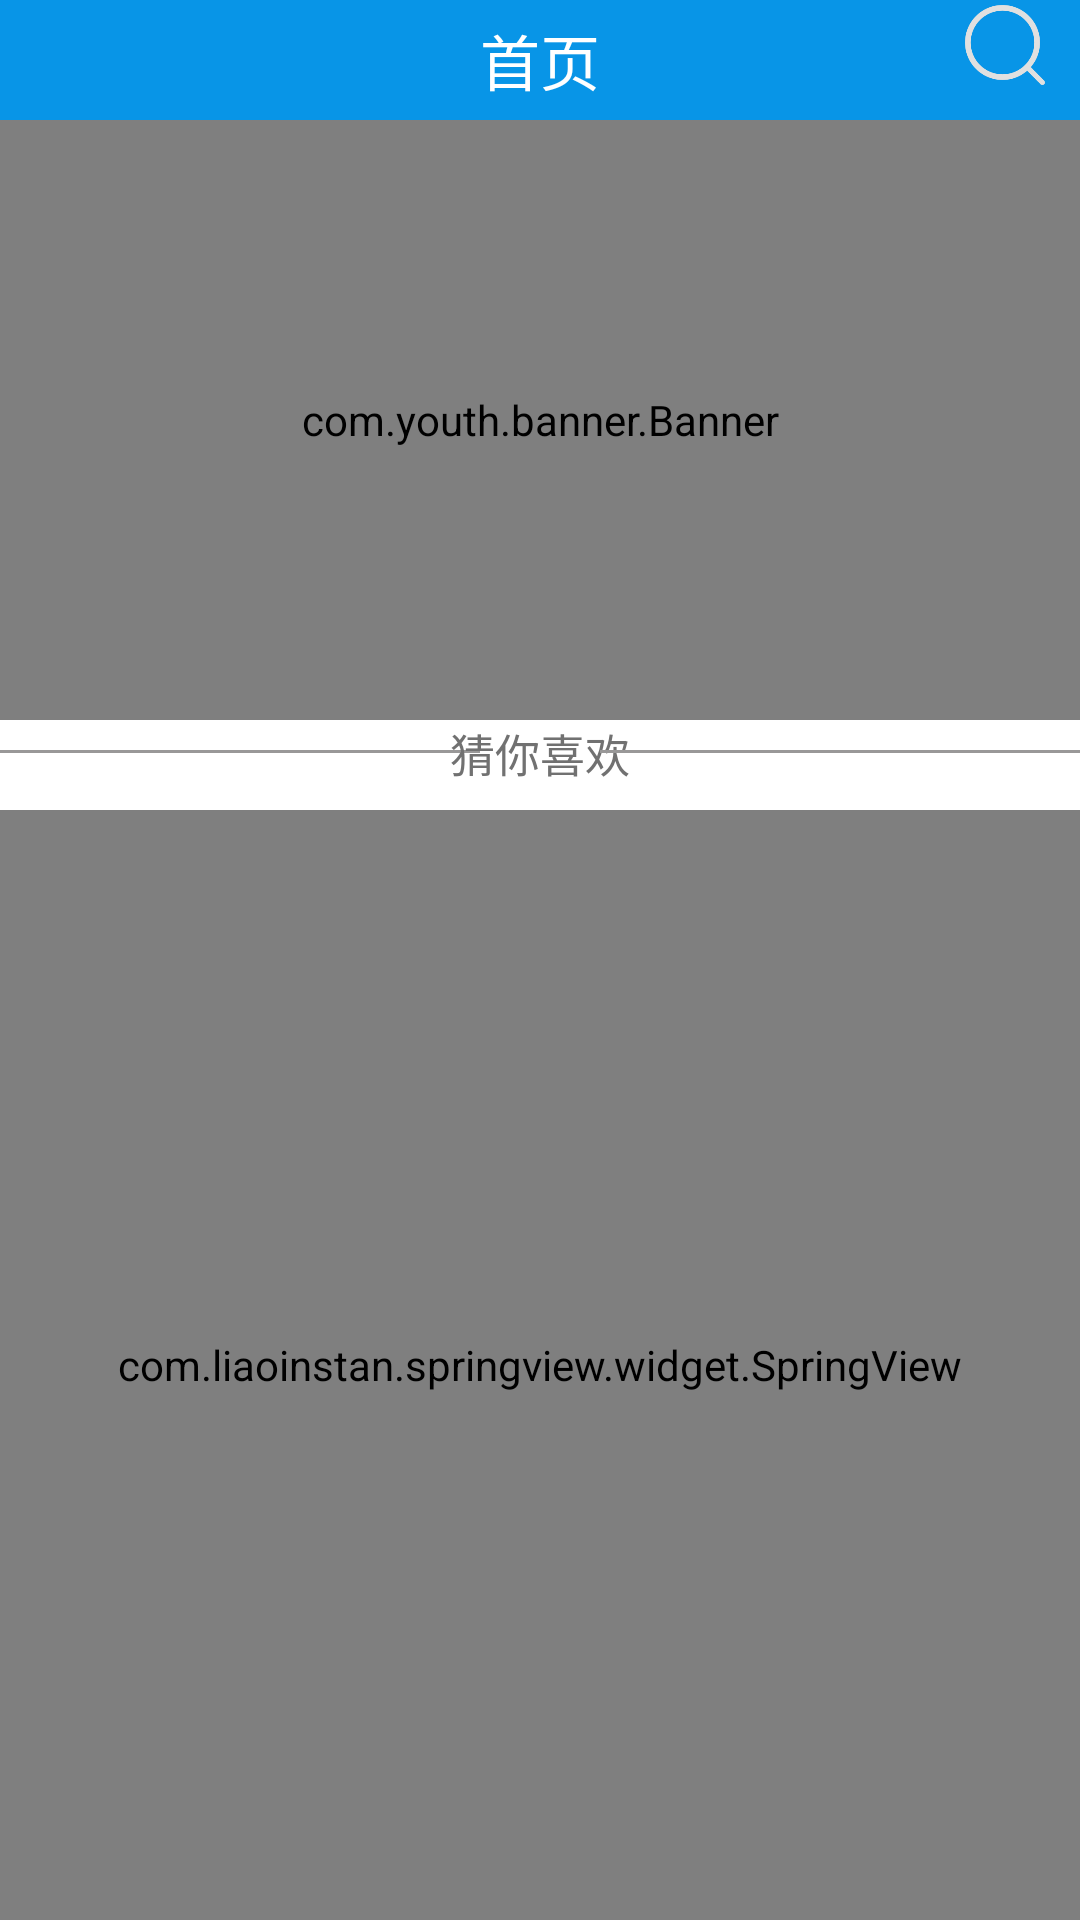

Here is an Android app screen rendered from its layout file. Give the layout XML and the strings, colors and styles it references.
<!-- AndroidManifest.xml: application theme AppTheme -->
<!-- res/layout/home_fragment.xml -->
<LinearLayout
    xmlns:android="http://schemas.android.com/apk/res/android"
    android:layout_width="match_parent"
    android:layout_height="match_parent"
    android:orientation="vertical"
    android:background="#fff">

    <RelativeLayout
        android:layout_width="match_parent"
        android:layout_height="40dp"
        android:background="#0895e7">

        <TextView
            android:id="@+id/titleView1"
            android:layout_width="wrap_content"
            android:layout_height="wrap_content"
            android:layout_centerHorizontal="true"
            android:layout_centerVertical="true"
            android:text="首页"
            android:textColor="#FFF"
            android:textSize="20sp"/>
        <ImageView
            android:id="@+id/image_back"
            android:clickable="true"
            android:layout_width="30dp"
            android:layout_height="30dp"
            android:layout_alignParentRight="true"
            android:layout_marginRight="10dp"
            android:background="@drawable/s1"
            />
    </RelativeLayout>


    <RelativeLayout
        android:layout_width="match_parent"
        android:layout_height="200dp">
        <com.youth.banner.Banner
            android:id="@+id/banner"
            android:layout_width="match_parent"
            android:layout_height="200dp">
        </com.youth.banner.Banner>

        <ImageView
            android:id="@+id/imgchange"
            android:layout_width="match_parent"
            android:layout_height="250dp"
            android:layout_alignParentLeft="true"
            android:layout_alignParentTop="true"
            android:layout_marginLeft="8dp"
            android:layout_marginRight="8dp"
            android:layout_marginTop="22dp"/>

    </RelativeLayout>

    <RelativeLayout
        android:layout_width="match_parent"
        android:layout_height="20dp"
        android:orientation="vertical"
        android:background="#fff">

        <View
            android:layout_width="160dp"
            android:layout_height="1dp"
            android:layout_alignParentLeft="true"
            android:layout_marginTop="10dp"
            android:background="#999898">

        </View>

        <TextView
            android:layout_width="wrap_content"
            android:layout_height="wrap_content"
            android:layout_centerHorizontal="true"
            android:text="猜你喜欢"
            android:textColor="#717171"
            android:textSize="15sp"/>

        <View
            android:layout_width="160dp"
            android:layout_height="1dp"
            android:layout_alignParentRight="true"
            android:layout_marginTop="10dp"
            android:background="#999898">

        </View>
    </RelativeLayout>
    <RelativeLayout
        android:layout_width="match_parent"
        android:layout_height="wrap_content"
        android:layout_marginTop="10dp">

        <ImageView
            android:id="@+id/iv_networkbad"
            android:layout_width="100dp"
            android:layout_height="100dp"
            android:layout_centerInParent="true"
            android:background="@drawable/network_bad"/>
        <com.liaoinstan.springview.widget.SpringView
            android:id="@+id/springView"
            android:layout_width="match_parent"
            android:layout_height="match_parent">

            <android.support.v7.widget.RecyclerView
                android:id="@+id/recyclerView"
                android:layout_width="match_parent"
                android:layout_height="match_parent">
            </android.support.v7.widget.RecyclerView>


        </com.liaoinstan.springview.widget.SpringView>
    </RelativeLayout>


</LinearLayout>
<!-- resources referenced by this layout -->
<resources>
  <!-- drawable network_bad: png bitmap (drawable, 17861 bytes) -->
  <!-- drawable s1: png bitmap (drawable, 14000 bytes) -->
  <style name="AppTheme" parent="Theme.AppCompat.Light.NoActionBar">
          
          <item name="colorPrimary">@color/colorPrimary</item>
          <item name="colorPrimaryDark">#0895e7</item>
          <item name="colorAccent">@color/colorAccent</item>
      </style>
  <color name="colorPrimary">#3F51B5</color>
  <color name="colorAccent">#FF4081</color>
</resources>
